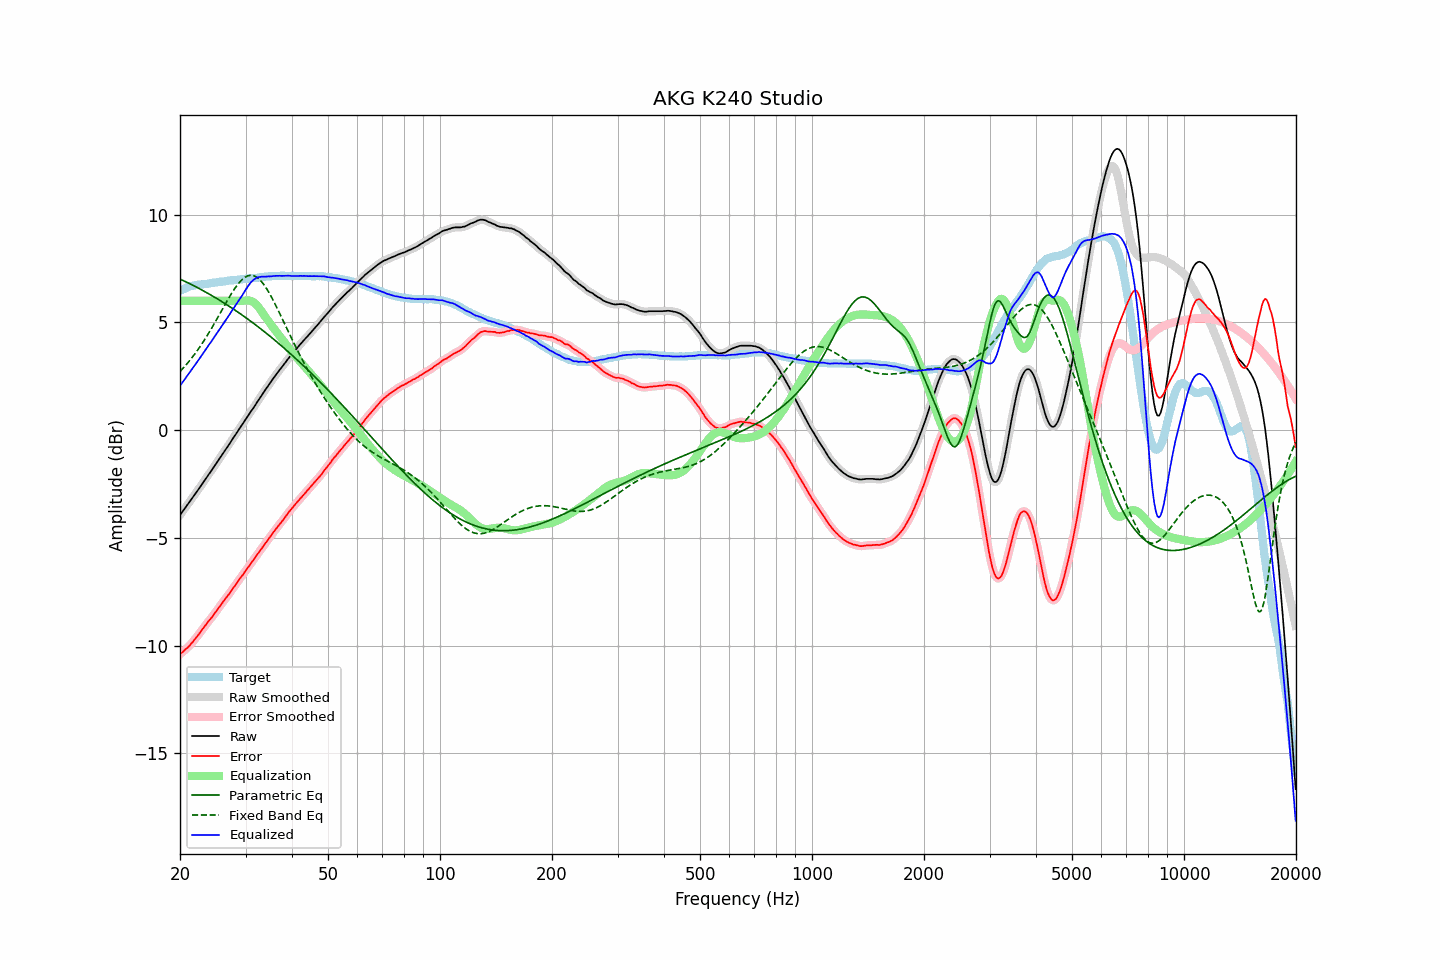

Values plotted in this chart, from the file beside it:
frequency, raw, error, smoothed, error_smoothed, equalization, parametric_eq, fixed_band_eq, equalized_raw, equalized_smoothed, target
20.00, -3.94, -10.40, -3.94, -10.40, 6.00, 7.01, 2.72, 2.06, 2.06, 6.46
20.20, -3.84, -10.34, -3.84, -10.34, 6.00, 6.98, 2.80, 2.16, 2.16, 6.50
20.40, -3.74, -10.28, -3.74, -10.27, 6.00, 6.94, 2.88, 2.26, 2.26, 6.54
20.61, -3.63, -10.20, -3.63, -10.21, 6.00, 6.91, 2.96, 2.37, 2.37, 6.57
20.81, -3.53, -10.14, -3.53, -10.14, 6.00, 6.87, 3.05, 2.47, 2.47, 6.61
21.02, -3.43, -10.08, -3.43, -10.07, 6.00, 6.84, 3.14, 2.57, 2.57, 6.65
21.23, -3.33, -10.00, -3.33, -10.00, 6.00, 6.80, 3.23, 2.67, 2.67, 6.67
21.44, -3.22, -9.91, -3.23, -9.91, 6.00, 6.76, 3.32, 2.78, 2.77, 6.69
21.66, -3.12, -9.83, -3.12, -9.82, 6.00, 6.72, 3.42, 2.88, 2.88, 6.71
21.87, -3.01, -9.73, -3.01, -9.73, 6.00, 6.69, 3.51, 2.99, 2.99, 6.72
22.09, -2.90, -9.64, -2.90, -9.64, 6.00, 6.65, 3.61, 3.10, 3.10, 6.74
22.31, -2.80, -9.55, -2.80, -9.54, 6.00, 6.61, 3.72, 3.20, 3.20, 6.75
22.54, -2.69, -9.45, -2.69, -9.45, 6.00, 6.57, 3.83, 3.31, 3.31, 6.76
22.76, -2.58, -9.35, -2.58, -9.34, 6.00, 6.53, 3.94, 3.42, 3.42, 6.77
22.99, -2.47, -9.24, -2.47, -9.24, 6.00, 6.49, 4.05, 3.53, 3.53, 6.76
23.22, -2.37, -9.15, -2.37, -9.14, 6.00, 6.45, 4.16, 3.63, 3.63, 6.77
23.45, -2.26, -9.04, -2.26, -9.04, 6.00, 6.41, 4.28, 3.74, 3.74, 6.78
23.69, -2.15, -8.95, -2.15, -8.95, 6.00, 6.36, 4.40, 3.85, 3.85, 6.79
23.92, -2.04, -8.84, -2.04, -8.85, 6.00, 6.32, 4.52, 3.96, 3.96, 6.80
24.16, -1.94, -8.76, -1.94, -8.76, 6.00, 6.28, 4.65, 4.06, 4.06, 6.82
24.40, -1.83, -8.67, -1.83, -8.67, 6.00, 6.24, 4.77, 4.17, 4.17, 6.84
24.65, -1.72, -8.56, -1.72, -8.57, 6.00, 6.19, 4.90, 4.28, 4.28, 6.84
24.89, -1.61, -8.46, -1.61, -8.46, 6.00, 6.15, 5.03, 4.39, 4.39, 6.85
25.14, -1.50, -8.36, -1.50, -8.36, 6.00, 6.10, 5.16, 4.50, 4.50, 6.86
25.39, -1.38, -8.25, -1.38, -8.26, 6.00, 6.06, 5.30, 4.62, 4.62, 6.87
25.65, -1.27, -8.16, -1.27, -8.16, 6.00, 6.01, 5.43, 4.73, 4.73, 6.89
25.91, -1.16, -8.05, -1.16, -8.05, 6.00, 5.97, 5.56, 4.84, 4.84, 6.89
26.16, -1.05, -7.95, -1.05, -7.95, 6.00, 5.92, 5.70, 4.95, 4.95, 6.90
26.43, -0.94, -7.85, -0.94, -7.85, 6.00, 5.87, 5.83, 5.06, 5.06, 6.91
26.69, -0.83, -7.75, -0.83, -7.75, 6.00, 5.83, 5.96, 5.17, 5.17, 6.92
26.96, -0.72, -7.66, -0.72, -7.66, 6.00, 5.78, 6.09, 5.28, 5.28, 6.94
27.23, -0.61, -7.56, -0.61, -7.55, 6.00, 5.73, 6.21, 5.39, 5.39, 6.95
27.50, -0.49, -7.45, -0.50, -7.45, 6.00, 5.68, 6.34, 5.51, 5.50, 6.96
27.77, -0.38, -7.34, -0.38, -7.34, 6.00, 5.63, 6.45, 5.62, 5.62, 6.96
28.05, -0.27, -7.24, -0.27, -7.24, 6.00, 5.58, 6.57, 5.73, 5.73, 6.97
28.33, -0.16, -7.13, -0.16, -7.13, 6.00, 5.53, 6.67, 5.84, 5.84, 6.97
28.62, -0.04, -7.03, -0.05, -7.03, 6.00, 5.48, 6.77, 5.96, 5.95, 6.98
28.90, 0.07, -6.92, 0.07, -6.92, 6.00, 5.43, 6.86, 6.07, 6.07, 6.99
29.19, 0.18, -6.81, 0.18, -6.82, 6.00, 5.38, 6.94, 6.18, 6.18, 6.99
29.48, 0.29, -6.73, 0.29, -6.72, 6.00, 5.32, 7.01, 6.29, 6.29, 7.02
29.78, 0.41, -6.61, 0.40, -6.61, 6.01, 5.27, 7.07, 6.42, 6.41, 7.02
30.08, 0.52, -6.51, 0.52, -6.51, 6.02, 5.22, 7.12, 6.53, 6.53, 7.03
30.38, 0.63, -6.40, 0.63, -6.40, 6.02, 5.16, 7.16, 6.65, 6.65, 7.03
30.68, 0.74, -6.31, 0.74, -6.30, 6.02, 5.11, 7.18, 6.75, 6.76, 7.05
30.99, 0.86, -6.19, 0.85, -6.20, 6.00, 5.05, 7.19, 6.86, 6.85, 7.04
31.30, 0.96, -6.10, 0.96, -6.10, 5.97, 5.00, 7.18, 6.93, 6.93, 7.05
31.61, 1.07, -5.99, 1.07, -5.99, 5.92, 4.94, 7.16, 6.99, 6.99, 7.06
31.93, 1.18, -5.89, 1.18, -5.89, 5.86, 4.89, 7.13, 7.04, 7.04, 7.07
32.24, 1.30, -5.77, 1.29, -5.78, 5.78, 4.83, 7.08, 7.08, 7.08, 7.07
32.57, 1.41, -5.68, 1.41, -5.68, 5.69, 4.77, 7.02, 7.10, 7.10, 7.09
32.89, 1.52, -5.58, 1.52, -5.57, 5.59, 4.72, 6.95, 7.11, 7.12, 7.10
33.22, 1.64, -5.47, 1.64, -5.47, 5.48, 4.66, 6.86, 7.12, 7.12, 7.10
33.55, 1.75, -5.36, 1.75, -5.36, 5.37, 4.60, 6.77, 7.12, 7.12, 7.11
33.89, 1.86, -5.26, 1.86, -5.26, 5.26, 4.54, 6.66, 7.12, 7.12, 7.12
34.23, 1.97, -5.16, 1.97, -5.16, 5.16, 4.48, 6.55, 7.13, 7.13, 7.13
34.57, 2.08, -5.06, 2.07, -5.06, 5.06, 4.42, 6.43, 7.14, 7.13, 7.14
34.92, 2.18, -4.96, 2.18, -4.96, 4.96, 4.36, 6.30, 7.13, 7.14, 7.14
35.27, 2.29, -4.86, 2.29, -4.86, 4.86, 4.30, 6.16, 7.14, 7.14, 7.14
35.62, 2.40, -4.75, 2.39, -4.75, 4.76, 4.24, 6.02, 7.15, 7.15, 7.15
35.97, 2.50, -4.65, 2.50, -4.65, 4.66, 4.17, 5.88, 7.16, 7.16, 7.15
... 635 more rows
